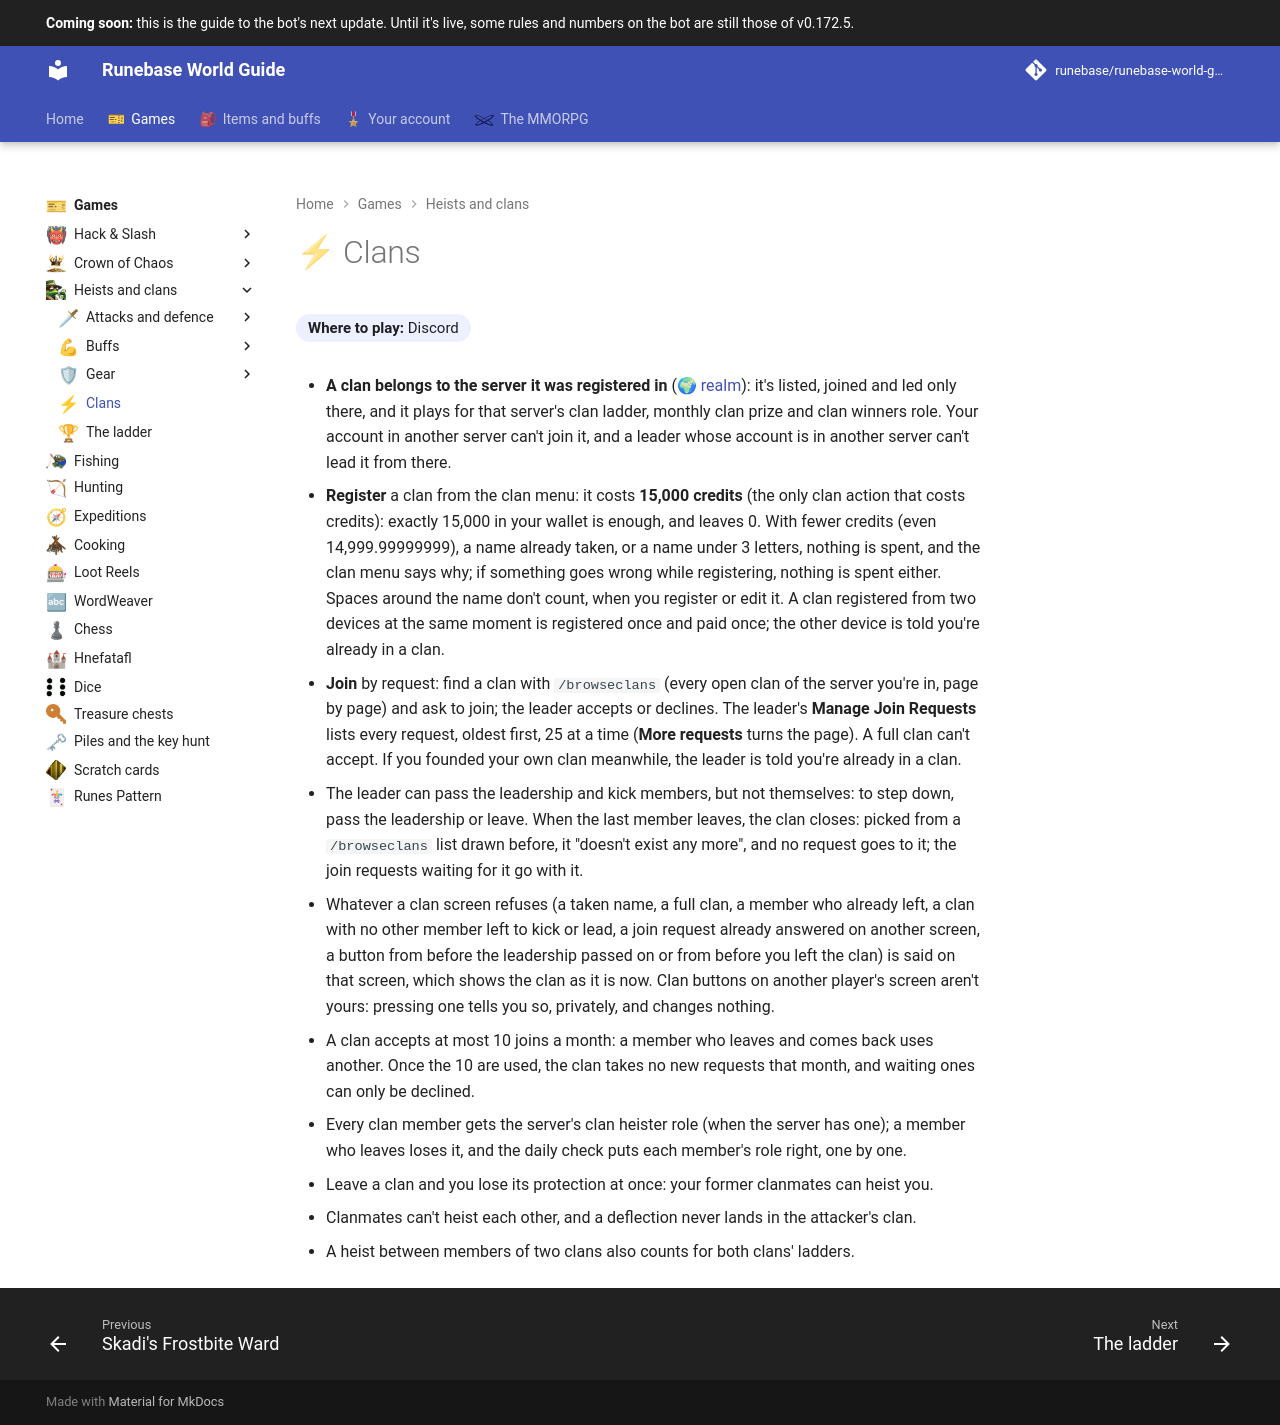

repository: Runebase/runebase-world-guide · page: next/games/heists-and-clans/clans/index.html · generator: mkdocs

---
title: "Clans"
icon: guide/nav
nav_emoji: "⚡"
---

# ⚡ Clans

**Where to play:** Discord
{ .where-to-play }

- **A clan belongs to the server it was registered in** (<span class="gi-m">🌍&nbsp;[realm](../../account/realms.md)</span>): it's listed, joined and led only there, and it plays for that server's clan ladder, monthly clan prize and clan winners role. Your account in another server can't join it, and a leader whose account is in another server can't lead it from there.
- **Register** a clan from the clan menu: it costs **15,000 credits** (the only clan action that costs credits): exactly 15,000 in your wallet is enough, and leaves 0. With fewer credits (even 14,999.99999999), a name already taken, or a name under 3 letters, nothing is spent, and the clan menu says why; if something goes wrong while registering, nothing is spent either. Spaces around the name don't count, when you register or edit it. A clan registered from two devices at the same moment is registered once and paid once; the other device is told you're already in a clan.
- **Join** by request: find a clan with `/browseclans` (every open clan of the server you're in, page by page) and ask to join; the leader accepts or declines. The leader's **Manage Join Requests** lists every request, oldest first, 25 at a time (**More requests** turns the page). A full clan can't accept. If you founded your own clan meanwhile, the leader is told you're already in a clan.
- The leader can pass the leadership and kick members, but not themselves: to step down, pass the leadership or leave. When the last member leaves, the clan closes: picked from a `/browseclans` list drawn before, it "doesn't exist any more", and no request goes to it; the join requests waiting for it go with it.
- Whatever a clan screen refuses (a taken name, a full clan, a member who already left, a clan with no other member left to kick or lead, a join request already answered on another screen, a button from before the leadership passed on or from before you left the clan) is said on that screen, which shows the clan as it is now. Clan buttons on another player's screen aren't yours: pressing one tells you so, privately, and changes nothing.
- A clan accepts at most 10 joins a month: a member who leaves and comes back uses another. Once the 10 are used, the clan takes no new requests that month, and waiting ones can only be declined.
- Every clan member gets the server's clan heister role (when the server has one); a member who leaves loses it, and the daily check puts each member's role right, one by one.
- Leave a clan and you lose its protection at once: your former clanmates can heist you.
- Clanmates can't heist each other, and a deflection never lands in the attacker's clan.
- A heist between members of two clans also counts for both clans' ladders.
